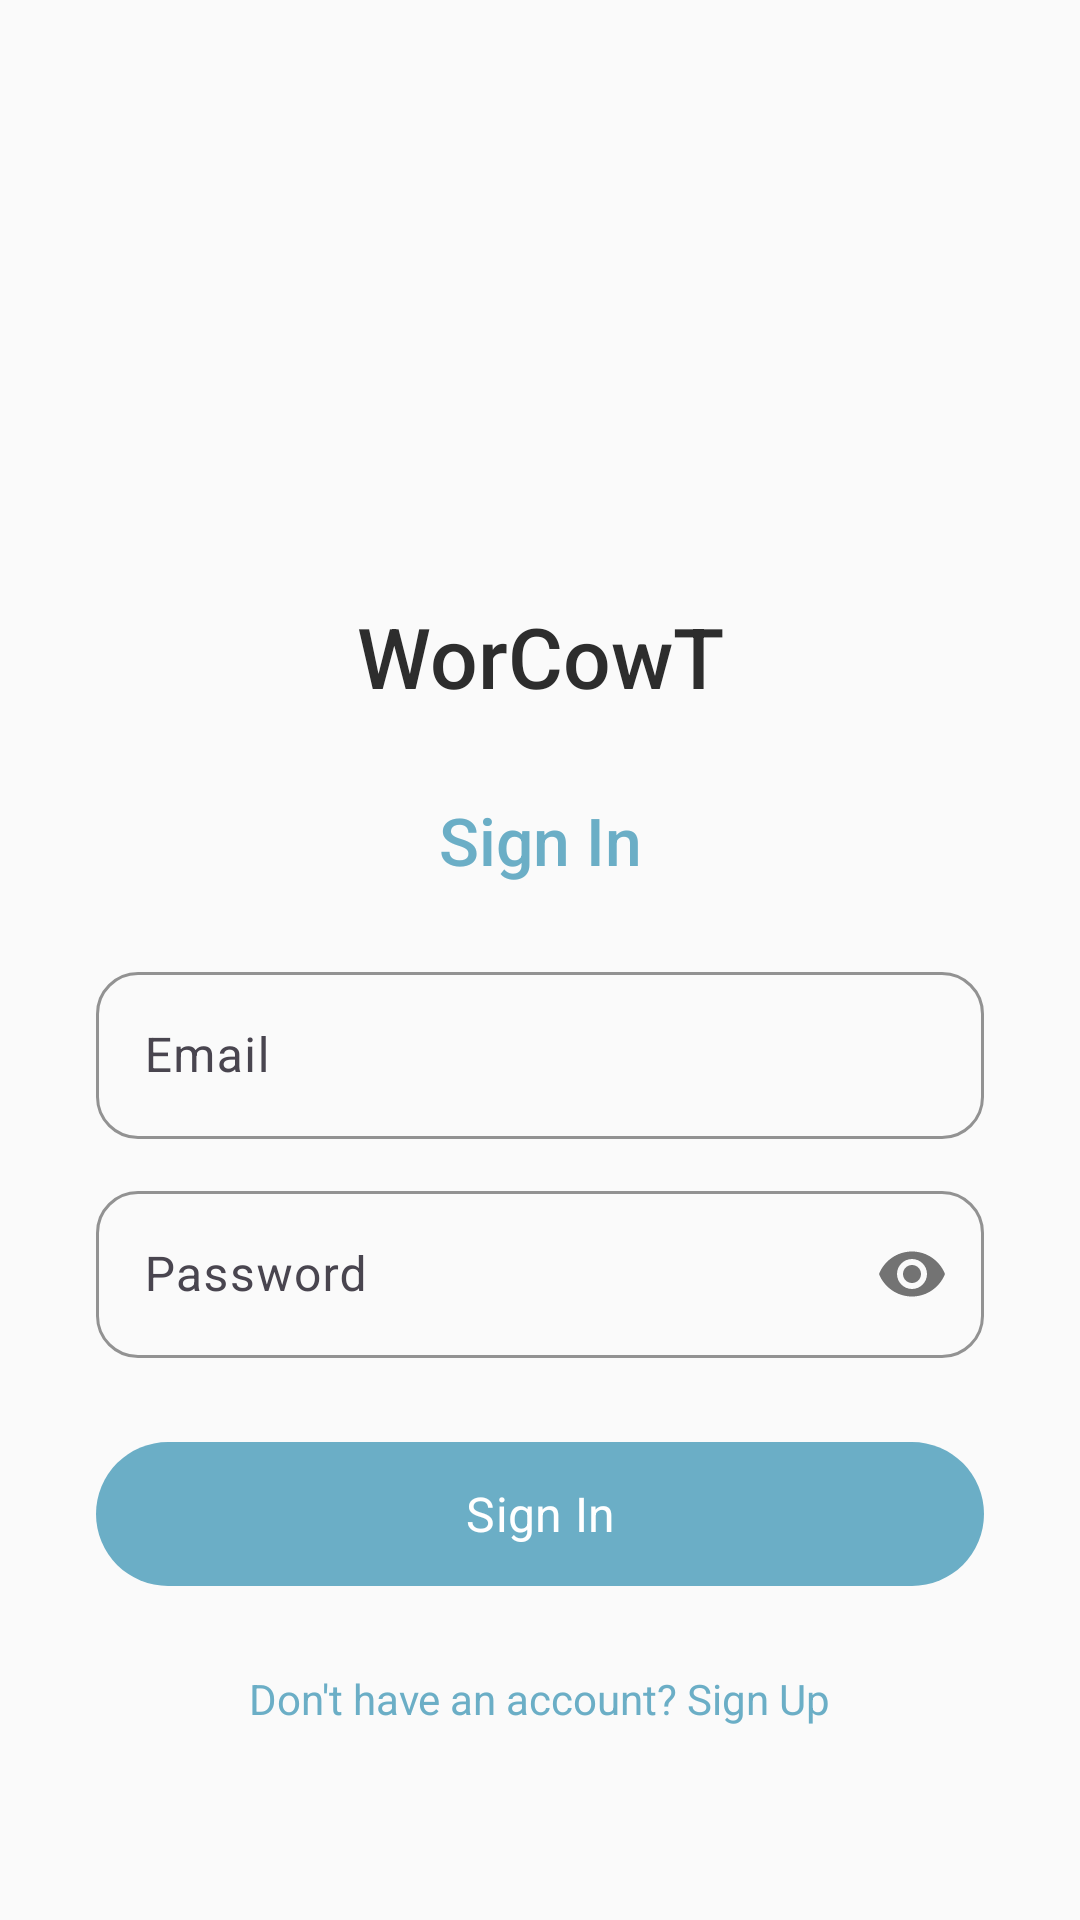

The Android layout XML behind this screen, and the referenced resources:
<!-- AndroidManifest.xml: application theme Theme.WorCowT -->
<!-- res/layout/activity_login.xml -->
<?xml version="1.0" encoding="utf-8"?>
<ScrollView
    xmlns:android="http://schemas.android.com/apk/res/android"
    xmlns:app="http://schemas.android.com/apk/res-auto"
    android:layout_width="match_parent"
    android:layout_height="match_parent"
    android:background="@color/background"
    android:fillViewport="true">

    <androidx.constraintlayout.widget.ConstraintLayout
        android:layout_width="match_parent"
        android:layout_height="wrap_content"
        android:padding="32dp">

        <ImageView
            android:id="@+id/imgLogo"
            android:layout_width="140dp"
            android:layout_height="140dp"
            android:src="@drawable/ic_logo"
            android:contentDescription="@string/app_name"
            android:layout_marginTop="16dp"
            app:layout_constraintTop_toTopOf="parent"
            app:layout_constraintStart_toStartOf="parent"
            app:layout_constraintEnd_toEndOf="parent" />

        <TextView
            android:id="@+id/tvTitle"
            android:layout_width="wrap_content"
            android:layout_height="wrap_content"
            android:text="@string/app_name"
            android:textSize="28sp"
            android:textColor="@color/text_primary"
            android:fontFamily="sans-serif-medium"
            android:layout_marginTop="12dp"
            app:layout_constraintTop_toBottomOf="@id/imgLogo"
            app:layout_constraintStart_toStartOf="parent"
            app:layout_constraintEnd_toEndOf="parent" />

        <TextView
            android:id="@+id/tvFormTitle"
            android:layout_width="wrap_content"
            android:layout_height="wrap_content"
            android:text="Sign In"
            android:textSize="22sp"
            android:textColor="@color/primary"
            android:fontFamily="sans-serif-medium"
            android:layout_marginTop="28dp"
            app:layout_constraintTop_toBottomOf="@id/tvTitle"
            app:layout_constraintStart_toStartOf="parent"
            app:layout_constraintEnd_toEndOf="parent" />

        <com.google.android.material.textfield.TextInputLayout
            android:id="@+id/emailLayout"
            style="@style/Widget.Material3.TextInputLayout.OutlinedBox"
            android:layout_width="0dp"
            android:layout_height="wrap_content"
            android:layout_marginTop="24dp"
            android:hint="Email"
            app:boxCornerRadiusBottomEnd="14dp"
            app:boxCornerRadiusBottomStart="14dp"
            app:boxCornerRadiusTopEnd="14dp"
            app:boxCornerRadiusTopStart="14dp"
            app:boxStrokeColor="@color/primary"
            app:layout_constraintTop_toBottomOf="@id/tvFormTitle"
            app:layout_constraintStart_toStartOf="parent"
            app:layout_constraintEnd_toEndOf="parent">

            <com.google.android.material.textfield.TextInputEditText
                android:id="@+id/etEmail"
                android:layout_width="match_parent"
                android:layout_height="wrap_content"
                android:inputType="textEmailAddress"
                android:textSize="16sp" />

        </com.google.android.material.textfield.TextInputLayout>

        <com.google.android.material.textfield.TextInputLayout
            android:id="@+id/passwordLayout"
            style="@style/Widget.Material3.TextInputLayout.OutlinedBox"
            android:layout_width="0dp"
            android:layout_height="wrap_content"
            android:layout_marginTop="12dp"
            android:hint="Password"
            app:boxCornerRadiusBottomEnd="14dp"
            app:boxCornerRadiusBottomStart="14dp"
            app:boxCornerRadiusTopEnd="14dp"
            app:boxCornerRadiusTopStart="14dp"
            app:boxStrokeColor="@color/primary"
            app:passwordToggleEnabled="true"
            app:layout_constraintTop_toBottomOf="@id/emailLayout"
            app:layout_constraintStart_toStartOf="parent"
            app:layout_constraintEnd_toEndOf="parent">

            <com.google.android.material.textfield.TextInputEditText
                android:id="@+id/etPassword"
                android:layout_width="match_parent"
                android:layout_height="wrap_content"
                android:inputType="textPassword"
                android:textSize="16sp" />

        </com.google.android.material.textfield.TextInputLayout>

        <com.google.android.material.textfield.TextInputLayout
            android:id="@+id/confirmPasswordLayout"
            style="@style/Widget.Material3.TextInputLayout.OutlinedBox"
            android:layout_width="0dp"
            android:layout_height="wrap_content"
            android:layout_marginTop="12dp"
            android:hint="Confirm Password"
            android:visibility="gone"
            app:boxCornerRadiusBottomEnd="14dp"
            app:boxCornerRadiusBottomStart="14dp"
            app:boxCornerRadiusTopEnd="14dp"
            app:boxCornerRadiusTopStart="14dp"
            app:boxStrokeColor="@color/primary"
            app:passwordToggleEnabled="true"
            app:layout_constraintTop_toBottomOf="@id/passwordLayout"
            app:layout_constraintStart_toStartOf="parent"
            app:layout_constraintEnd_toEndOf="parent">

            <com.google.android.material.textfield.TextInputEditText
                android:id="@+id/etConfirmPassword"
                android:layout_width="match_parent"
                android:layout_height="wrap_content"
                android:inputType="textPassword"
                android:textSize="16sp" />

        </com.google.android.material.textfield.TextInputLayout>

        <com.google.android.material.button.MaterialButton
            android:id="@+id/btnSubmit"
            android:layout_width="0dp"
            android:layout_height="56dp"
            android:text="Sign In"
            android:textAllCaps="false"
            android:textSize="16sp"
            android:layout_marginTop="24dp"
            app:cornerRadius="28dp"
            app:backgroundTint="@color/primary"
            app:layout_constraintTop_toBottomOf="@id/confirmPasswordLayout"
            app:layout_constraintStart_toStartOf="parent"
            app:layout_constraintEnd_toEndOf="parent" />

        <TextView
            android:id="@+id/tvToggleMode"
            android:layout_width="wrap_content"
            android:layout_height="wrap_content"
            android:text="Don't have an account? Sign Up"
            android:textSize="14sp"
            android:textColor="@color/primary"
            android:layout_marginTop="16dp"
            android:padding="8dp"
            app:layout_constraintTop_toBottomOf="@id/btnSubmit"
            app:layout_constraintStart_toStartOf="parent"
            app:layout_constraintEnd_toEndOf="parent" />

        <ProgressBar
            android:id="@+id/progressBar"
            android:layout_width="wrap_content"
            android:layout_height="wrap_content"
            android:visibility="gone"
            android:layout_marginTop="16dp"
            android:indeterminateTint="@color/primary"
            app:layout_constraintTop_toBottomOf="@id/tvToggleMode"
            app:layout_constraintStart_toStartOf="parent"
            app:layout_constraintEnd_toEndOf="parent" />

    </androidx.constraintlayout.widget.ConstraintLayout>

</ScrollView>
<!-- resources referenced by this layout -->
<resources>
  <color name="background">#FFFAFAFA</color>
  <color name="primary">#FF6BAEC6</color>
  <color name="text_primary">#FF2D2D2D</color>
  <string name="app_name">WorCowT</string>
  <style name="Theme.WorCowT" parent="Theme.Material3.Light.NoActionBar">
          <item name="colorPrimary">@color/primary</item>
          <item name="colorPrimaryContainer">@color/primary_light</item>
          <item name="colorOnPrimary">@color/on_primary</item>
          <item name="colorSecondary">@color/secondary</item>
          <item name="colorOnSecondary">@color/on_secondary</item>
          <item name="colorTertiary">@color/accent</item>
          <item name="colorError">@color/highlight</item>
          <item name="android:colorBackground">@color/background</item>
          <item name="colorSurface">@color/surface</item>
          <item name="colorOnSurface">@color/on_surface</item>
          <item name="android:statusBarColor">@color/primary</item>
          <item name="android:navigationBarColor">@color/surface</item>
          <item name="android:fontFamily">sans-serif</item>
      </style>
  <color name="primary_light">#FF9DD0E3</color>
  <color name="on_primary">#FFFFFFFF</color>
  <color name="secondary">#FFCCCCCC</color>
  <color name="on_secondary">#FF333333</color>
  <color name="accent">#FFFDDEB2</color>
  <color name="highlight">#FFE36663</color>
  <color name="surface">#FFFFFFFF</color>
  <color name="on_surface">#FF1A1A1A</color>
</resources>
